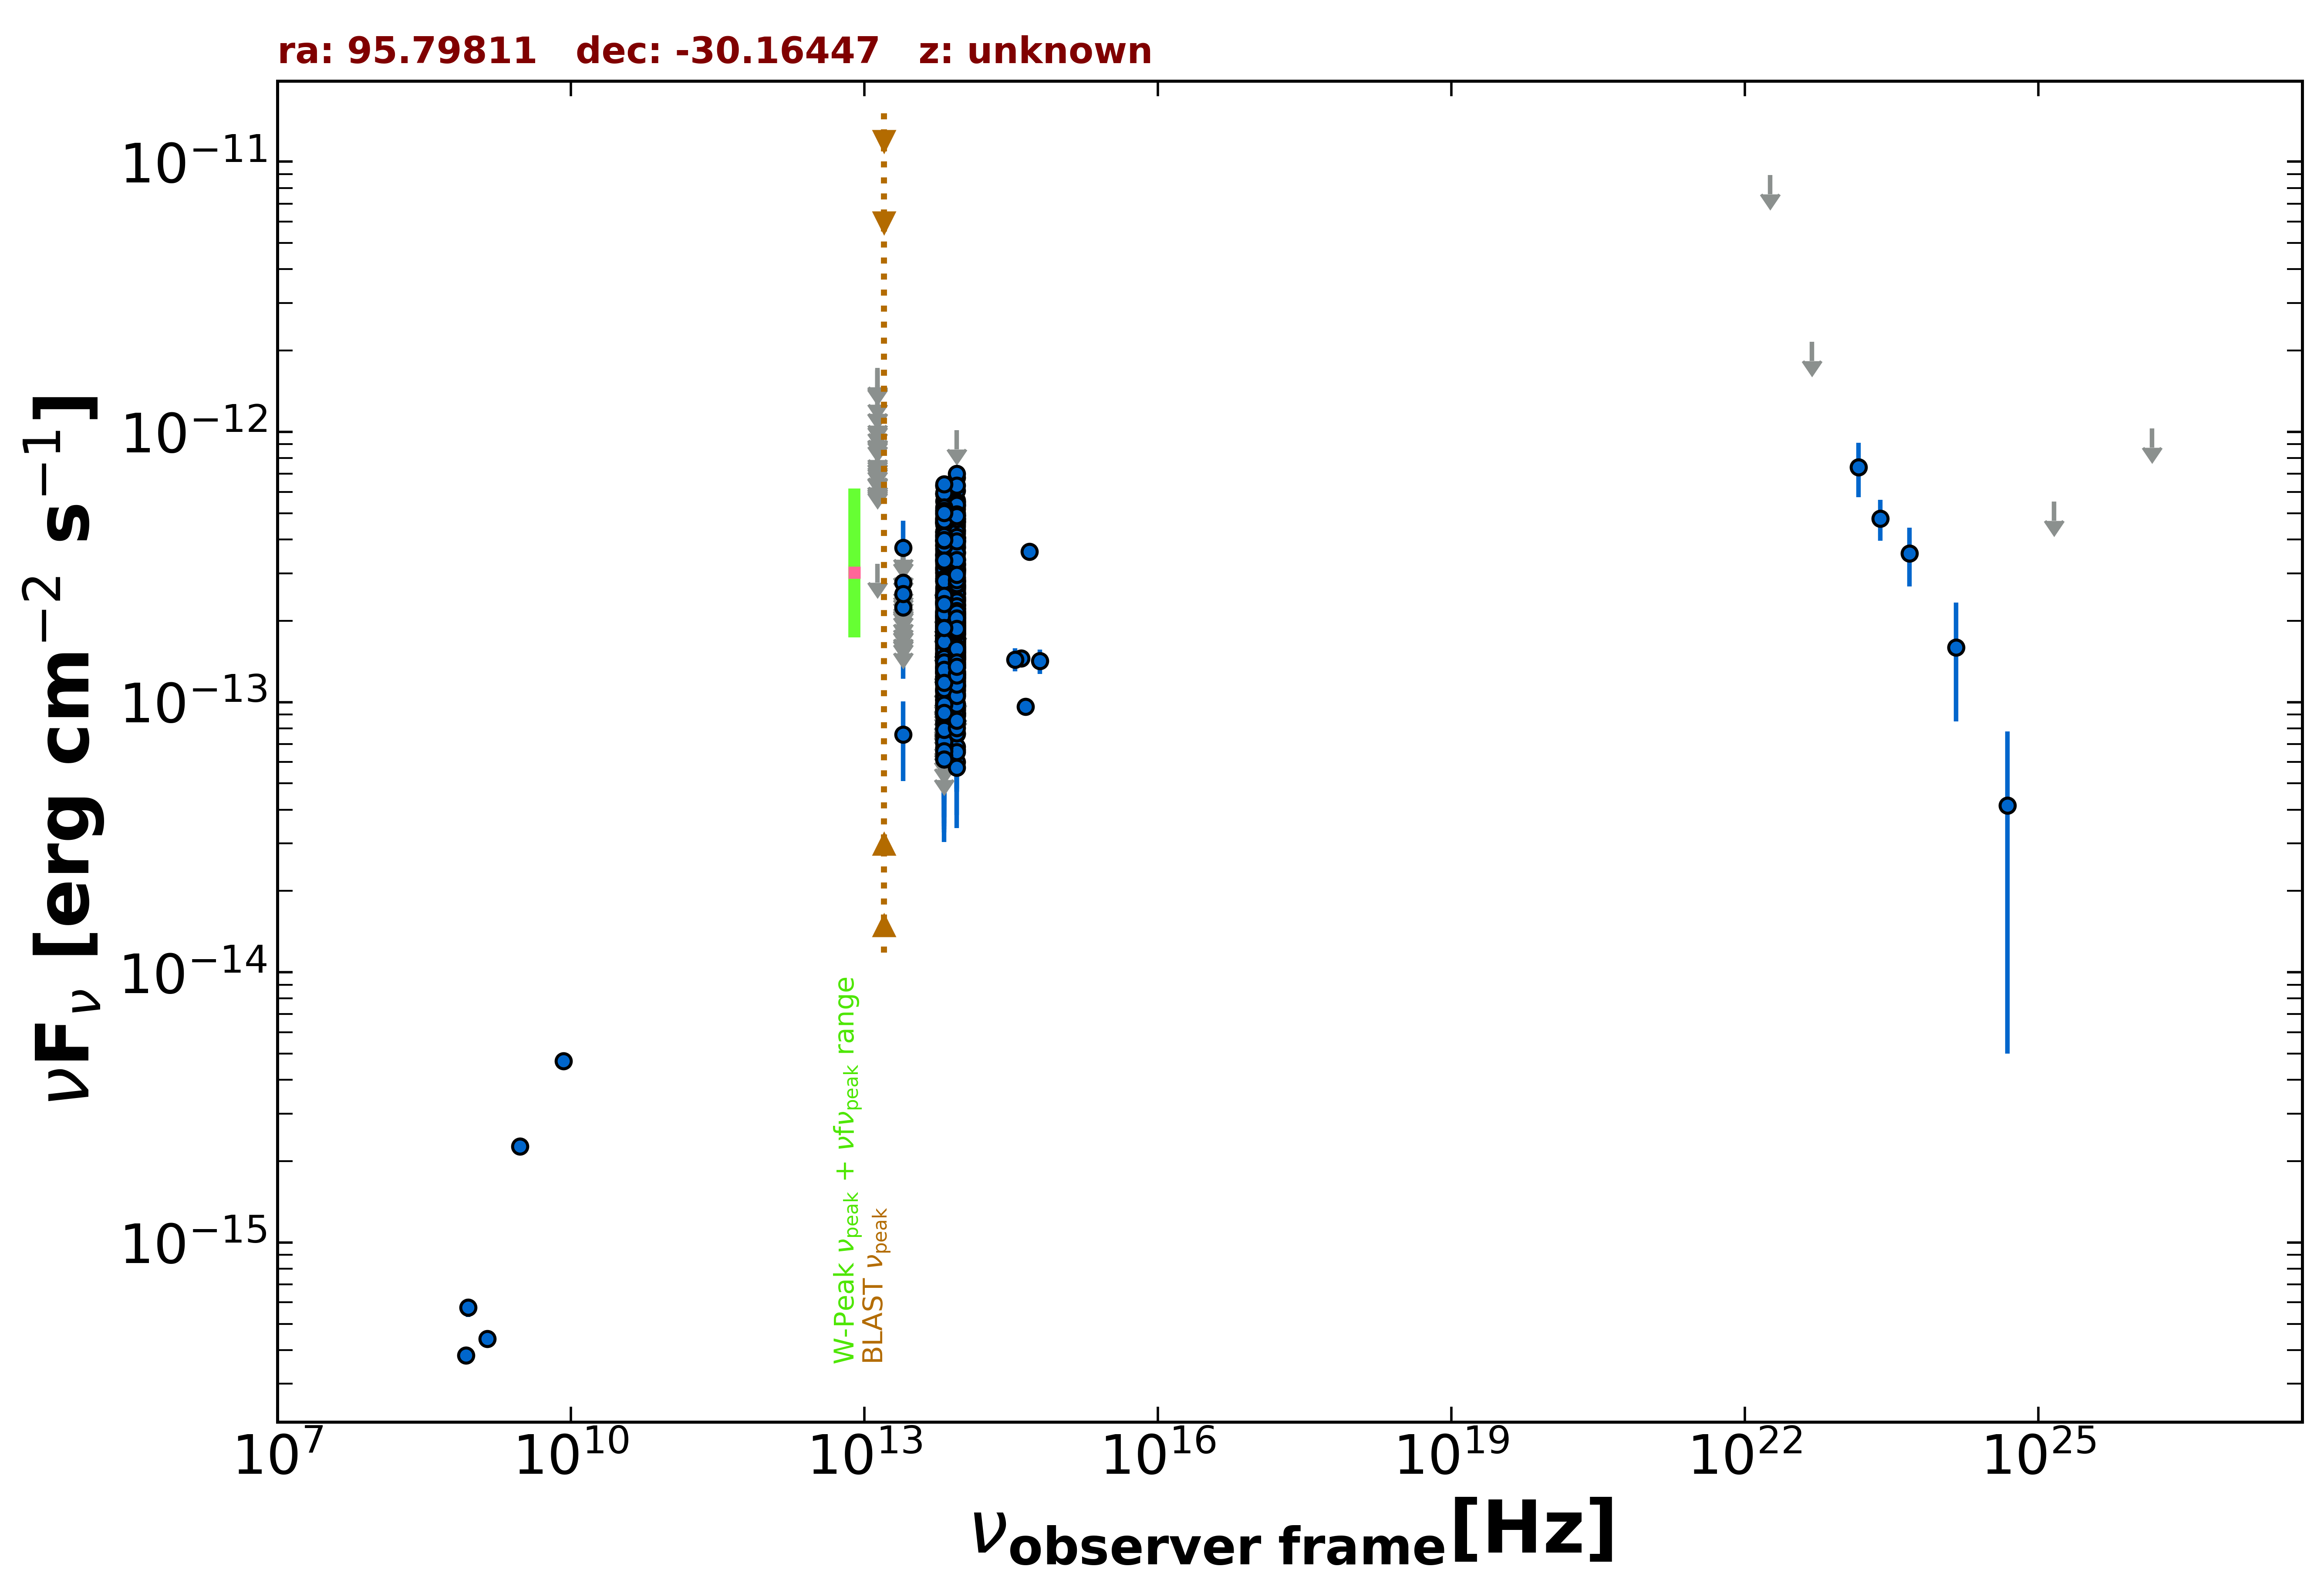

Data behind this chart, as committed beside it:
freq., flux, err_flux, MJD_start, MJD_end, flag, catalog, reference
1.400e+09, 4.396e-16, 1.400e-17, 55000, 55000, , NVSS, Condon et al. 1998  AJ  115  1693
8.870e+08, 5.739e-16, 4.435e-17, 55000, 55000, , RACS, Hale et al. 2021  PASA  38  e058
8.430e+08, 3.819e-16, 1.770e-17, 55000, 55000, , SUMSS, Manch et al. 2003  MNRAS  342  1117
3.000e+09, 2.264e-15, 5.350e-17, 55000, 55000, , VLASSQL, Gordon et al. 2021  ApJS  255  30
8.400e+09, 4.696e-15, 0.000e+00, 55000, 55000, , CRATES, Healey et al. 2007  ApJS  171  61
8.817e+13, 2.227e-13, 2.150e-15, 55000, 55000, , UNWISE, Schlafly et al. 2019  ApJS  240  30
6.517e+13, 1.770e-13, 2.950e-15, 55000, 55000, , UNWISE, Schlafly et al. 2019  ApJS  240  30
8.817e+13, 1.121e-13, 4.200e-15, 55000, 55000, , WISE, Wright et al. 2010  AJ  140  1868
6.517e+13, 7.534e-14, 4.720e-15, 55000, 55000, , WISE, Wright et al. 2010  AJ  140  1868
2.498e+13, 7.585e-14, 2.480e-14, 55000, 55000, , WISE, Wright et al. 2010  AJ  140  1868
1.363e+13, 3.254e-13, 0.000e+00, 55000, 55000, UL, WISE, Wright et al. 2010  AJ  140  1868
8.817e+13, 1.633e-13, 3.610e-14, 56743, 56743, , NEOWISE, Mainzer et al. 2014  ApJ  792  30
6.517e+13, 9.841e-14, 0.000e+00, 56743, 56743, UL, NEOWISE, Mainzer et al. 2014  ApJ  792  30
8.817e+13, 1.459e-13, 2.240e-14, 56743, 56743, , NEOWISE, Mainzer et al. 2014  ApJ  792  30
6.517e+13, 1.307e-13, 4.172e-14, 56743, 56743, , NEOWISE, Mainzer et al. 2014  ApJ  792  30
8.817e+13, 1.350e-13, 2.165e-14, 56743, 56743, , NEOWISE, Mainzer et al. 2014  ApJ  792  30
6.517e+13, 1.104e-13, 4.829e-14, 56743, 56743, , NEOWISE, Mainzer et al. 2014  ApJ  792  30
8.817e+13, 1.336e-13, 2.220e-14, 56742, 56742, , NEOWISE, Mainzer et al. 2014  ApJ  792  30
6.517e+13, 1.182e-13, 3.648e-14, 56742, 56742, , NEOWISE, Mainzer et al. 2014  ApJ  792  30
8.817e+13, 2.061e-13, 2.395e-14, 56742, 56742, , NEOWISE, Mainzer et al. 2014  ApJ  792  30
6.517e+13, 1.989e-13, 4.190e-14, 56742, 56742, , NEOWISE, Mainzer et al. 2014  ApJ  792  30
8.817e+13, 1.190e-13, 2.281e-14, 56742, 56742, , NEOWISE, Mainzer et al. 2014  ApJ  792  30
6.517e+13, 3.690e-13, 7.320e-14, 56742, 56742, , NEOWISE, Mainzer et al. 2014  ApJ  792  30
8.817e+13, 2.281e-13, 2.080e-14, 56742, 56742, , NEOWISE, Mainzer et al. 2014  ApJ  792  30
6.517e+13, 7.941e-14, 0.000e+00, 56742, 56742, UL, NEOWISE, Mainzer et al. 2014  ApJ  792  30
8.817e+13, 1.628e-13, 2.075e-14, 56743, 56743, , NEOWISE, Mainzer et al. 2014  ApJ  792  30
6.517e+13, 1.201e-13, 3.566e-14, 56743, 56743, , NEOWISE, Mainzer et al. 2014  ApJ  792  30
8.817e+13, 1.598e-13, 2.185e-14, 56742, 56742, , NEOWISE, Mainzer et al. 2014  ApJ  792  30
6.517e+13, 1.118e-13, 3.330e-14, 56742, 56742, , NEOWISE, Mainzer et al. 2014  ApJ  792  30
8.817e+13, 1.151e-13, 2.579e-14, 56742, 56742, , NEOWISE, Mainzer et al. 2014  ApJ  792  30
6.517e+13, 1.618e-13, 3.165e-14, 56742, 56742, , NEOWISE, Mainzer et al. 2014  ApJ  792  30
8.817e+13, 2.113e-13, 2.615e-14, 56743, 56743, , NEOWISE, Mainzer et al. 2014  ApJ  792  30
6.517e+13, 1.274e-13, 3.247e-14, 56743, 56743, , NEOWISE, Mainzer et al. 2014  ApJ  792  30
8.817e+13, 1.904e-13, 2.745e-14, 56743, 56743, , NEOWISE, Mainzer et al. 2014  ApJ  792  30
6.517e+13, 2.472e-13, 3.105e-14, 56743, 56743, , NEOWISE, Mainzer et al. 2014  ApJ  792  30
8.817e+13, 1.636e-13, 2.310e-14, 56742, 56742, , NEOWISE, Mainzer et al. 2014  ApJ  792  30
6.517e+13, 1.905e-13, 3.085e-14, 56742, 56742, , NEOWISE, Mainzer et al. 2014  ApJ  792  30
8.817e+13, 1.719e-13, 2.175e-14, 56743, 56743, , NEOWISE, Mainzer et al. 2014  ApJ  792  30
6.517e+13, 1.465e-13, 3.280e-14, 56743, 56743, , NEOWISE, Mainzer et al. 2014  ApJ  792  30
8.817e+13, 1.148e-13, 2.039e-14, 56742, 56742, , NEOWISE, Mainzer et al. 2014  ApJ  792  30
6.517e+13, 1.337e-13, 3.170e-14, 56742, 56742, , NEOWISE, Mainzer et al. 2014  ApJ  792  30
8.817e+13, 2.164e-13, 2.415e-14, 56743, 56743, , NEOWISE, Mainzer et al. 2014  ApJ  792  30
6.517e+13, 1.324e-13, 3.125e-14, 56743, 56743, , NEOWISE, Mainzer et al. 2014  ApJ  792  30
8.817e+13, 1.671e-13, 2.535e-14, 56743, 56743, , NEOWISE, Mainzer et al. 2014  ApJ  792  30
6.517e+13, 1.870e-13, 3.570e-14, 56743, 56743, , NEOWISE, Mainzer et al. 2014  ApJ  792  30
8.817e+13, 1.471e-13, 2.325e-14, 56743, 56743, , NEOWISE, Mainzer et al. 2014  ApJ  792  30
6.517e+13, 1.284e-13, 3.867e-14, 56743, 56743, , NEOWISE, Mainzer et al. 2014  ApJ  792  30
8.817e+13, 2.218e-13, 3.030e-14, 57101, 57101, , NEOWISE, Mainzer et al. 2014  ApJ  792  30
6.517e+13, 2.167e-13, 3.790e-14, 57101, 57101, , NEOWISE, Mainzer et al. 2014  ApJ  792  30
8.817e+13, 2.221e-13, 2.250e-14, 57101, 57101, , NEOWISE, Mainzer et al. 2014  ApJ  792  30
6.517e+13, 2.240e-13, 5.285e-14, 57101, 57101, , NEOWISE, Mainzer et al. 2014  ApJ  792  30
8.817e+13, 1.486e-13, 2.250e-14, 57102, 57102, , NEOWISE, Mainzer et al. 2014  ApJ  792  30
6.517e+13, 1.276e-13, 2.880e-14, 57102, 57102, , NEOWISE, Mainzer et al. 2014  ApJ  792  30
8.817e+13, 3.023e-13, 2.845e-14, 56935, 56935, , NEOWISE, Mainzer et al. 2014  ApJ  792  30
6.517e+13, 3.531e-13, 4.170e-14, 56935, 56935, , NEOWISE, Mainzer et al. 2014  ApJ  792  30
8.817e+13, 3.761e-13, 2.530e-14, 56934, 56934, , NEOWISE, Mainzer et al. 2014  ApJ  792  30
6.517e+13, 3.954e-13, 3.760e-14, 56934, 56934, , NEOWISE, Mainzer et al. 2014  ApJ  792  30
8.817e+13, 3.960e-13, 2.775e-14, 56934, 56934, , NEOWISE, Mainzer et al. 2014  ApJ  792  30
6.517e+13, 4.087e-13, 4.145e-14, 56934, 56934, , NEOWISE, Mainzer et al. 2014  ApJ  792  30
8.817e+13, 3.272e-13, 2.715e-14, 56935, 56935, , NEOWISE, Mainzer et al. 2014  ApJ  792  30
... 798 more rows
